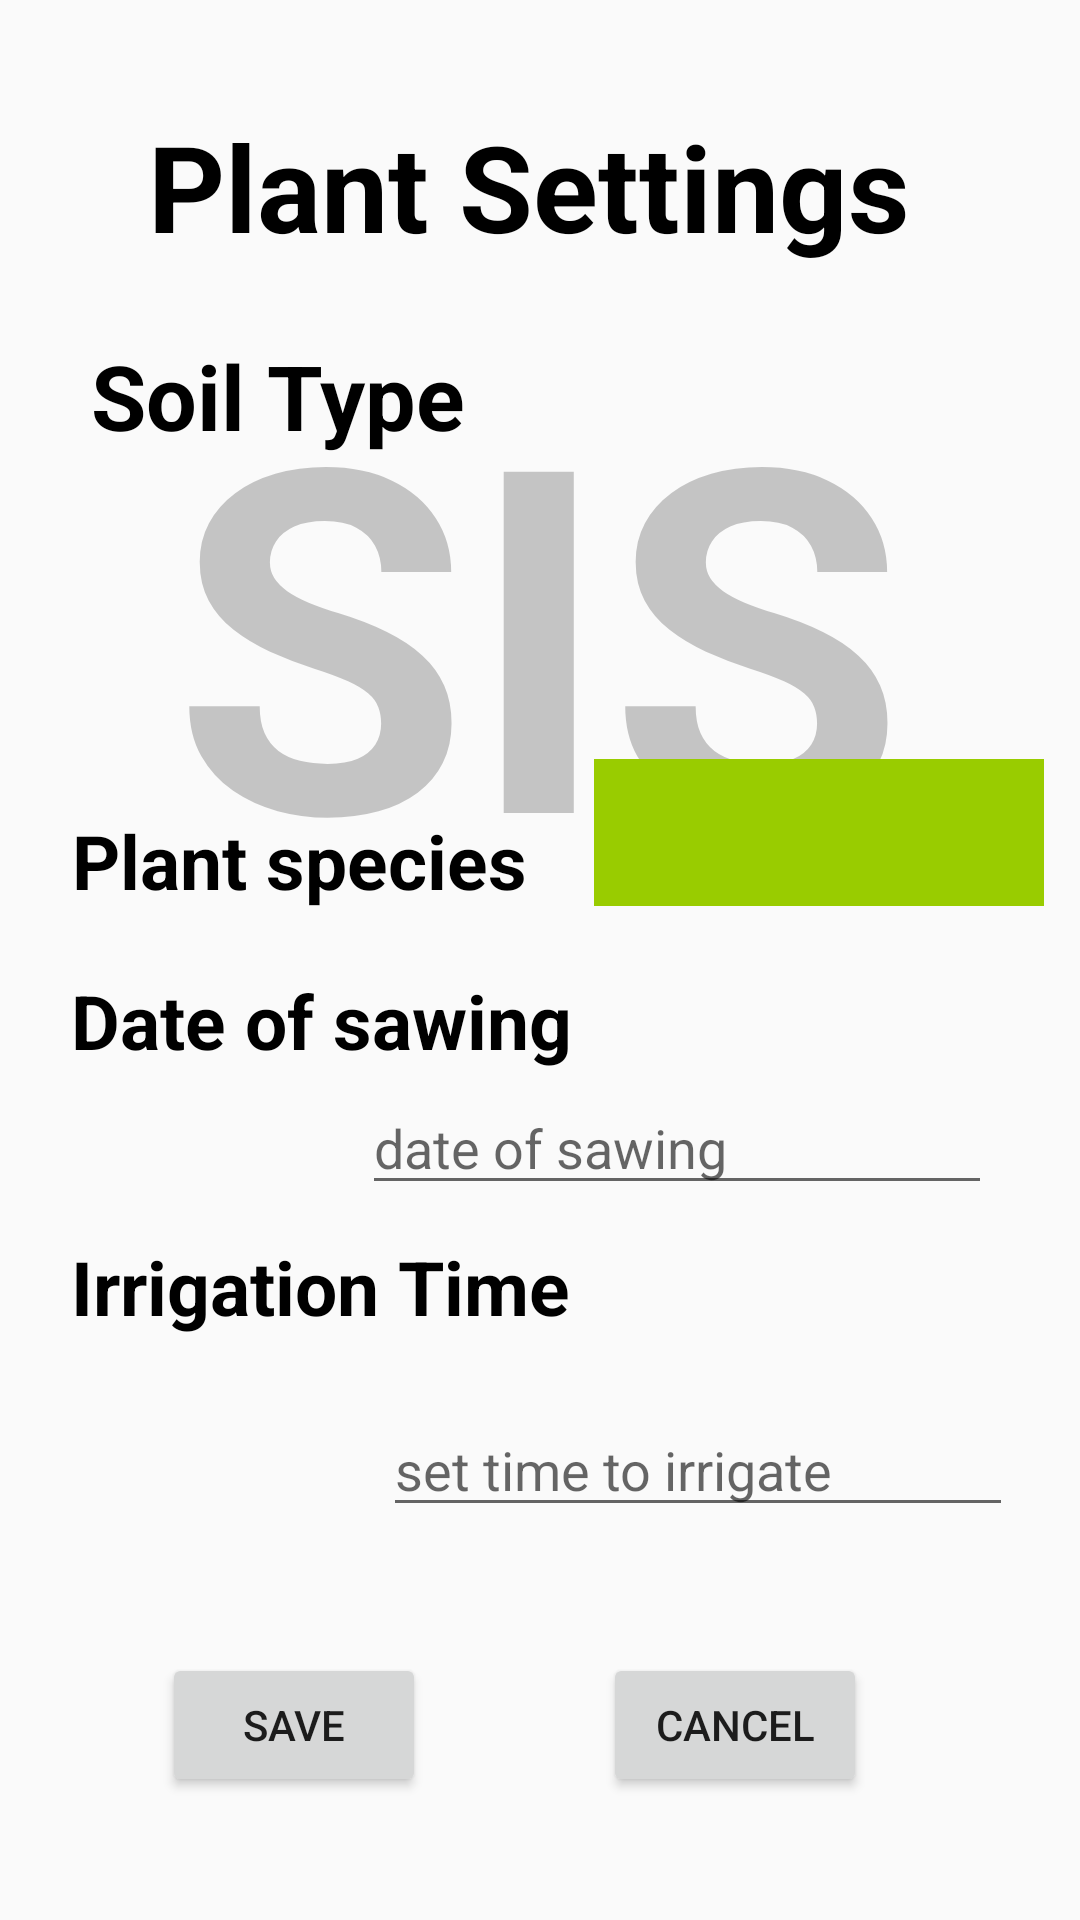

This screen was rendered from an Android layout file. Write that file and the resources it references.
<!-- AndroidManifest.xml: application theme Theme.MYSIS -->
<!-- res/layout/activity_plant_settings.xml -->
<?xml version="1.0" encoding="utf-8"?>
<androidx.constraintlayout.widget.ConstraintLayout xmlns:android="http://schemas.android.com/apk/res/android"
    xmlns:app="http://schemas.android.com/apk/res-auto"
    xmlns:tools="http://schemas.android.com/tools"
    android:layout_width="match_parent"
    android:layout_height="match_parent"
    tools:context=".Plant_settings">

    <Button
        android:id="@+id/cancelbutton2"
        android:layout_width="wrap_content"
        android:layout_height="wrap_content"
        android:text="cancel"
        app:layout_constraintBottom_toBottomOf="parent"
        app:layout_constraintEnd_toEndOf="parent"
        app:layout_constraintHorizontal_bias="0.739"
        app:layout_constraintStart_toStartOf="parent"
        app:layout_constraintTop_toTopOf="parent"
        app:layout_constraintVertical_bias="0.931" />

    <TextView
        android:id="@+id/textView4"
        android:layout_width="wrap_content"
        android:layout_height="wrap_content"
        android:alpha="0.4"
        android:text="SIS"
        android:textSize="160dp"
        android:textStyle="bold"
        app:layout_constraintBottom_toBottomOf="parent"
        app:layout_constraintEnd_toEndOf="parent"
        app:layout_constraintHorizontal_bias="0.497"
        app:layout_constraintStart_toStartOf="parent"
        app:layout_constraintTop_toTopOf="parent"
        app:layout_constraintVertical_bias="0.239" />

    <Button
        android:id="@+id/savebutton"
        android:layout_width="wrap_content"
        android:layout_height="wrap_content"
        android:text="save"
        app:layout_constraintBottom_toBottomOf="parent"
        app:layout_constraintEnd_toEndOf="parent"
        app:layout_constraintHorizontal_bias="0.198"
        app:layout_constraintStart_toStartOf="parent"
        app:layout_constraintTop_toTopOf="parent"
        app:layout_constraintVertical_bias="0.931" />


    <TextView
        android:id="@+id/timetextView12"
        android:layout_width="wrap_content"
        android:layout_height="wrap_content"
        android:text="Irrigation Time"
        android:textColor="@color/black"
        android:textSize="25dp"
        android:textStyle="bold"
        app:layout_constraintBottom_toTopOf="@+id/savebutton"
        app:layout_constraintEnd_toEndOf="parent"
        app:layout_constraintHorizontal_bias="0.122"
        app:layout_constraintStart_toStartOf="parent"
        app:layout_constraintTop_toTopOf="@+id/textView4"
        app:layout_constraintVertical_bias="0.746" />

    <TextView
        android:id="@+id/datetextView11"
        android:layout_width="wrap_content"
        android:layout_height="wrap_content"
        android:text="Date of sawing"
        android:textColor="@color/black"
        android:textSize="25dp"
        android:textStyle="bold"
        app:layout_constraintBottom_toTopOf="@+id/savebutton"
        app:layout_constraintEnd_toEndOf="parent"
        app:layout_constraintHorizontal_bias="0.122"
        app:layout_constraintStart_toStartOf="parent"
        app:layout_constraintTop_toTopOf="@+id/textView4"
        app:layout_constraintVertical_bias="0.533" />

    <TextView
        android:id="@+id/specieView10"
        android:layout_width="wrap_content"
        android:layout_height="wrap_content"
        android:text="Plant species"
        android:textColor="@color/black"
        android:textSize="25dp"
        android:textStyle="bold"
        app:layout_constraintBottom_toBottomOf="@+id/textView4"
        app:layout_constraintEnd_toEndOf="parent"
        app:layout_constraintHorizontal_bias="0.115"
        app:layout_constraintStart_toStartOf="parent"
        app:layout_constraintTop_toTopOf="@+id/textView4"
        app:layout_constraintVertical_bias="0.938" />

    <TextView
        android:id="@+id/toptextView6"
        android:layout_width="wrap_content"
        android:layout_height="wrap_content"
        android:text="Plant Settings"
        android:textColor="@color/black"
        android:textSize="40dp"
        android:textStyle="bold"

        app:layout_constraintBottom_toBottomOf="parent"
        app:layout_constraintEnd_toEndOf="parent"
        app:layout_constraintHorizontal_bias="0.464"

        app:layout_constraintStart_toStartOf="parent"
        app:layout_constraintTop_toTopOf="parent"
        app:layout_constraintVertical_bias="0.06" />

    <TextView
        android:id="@+id/soiltextView9"
        android:layout_width="wrap_content"
        android:layout_height="wrap_content"
        android:text="Soil Type"
        android:textColor="@color/black"
        android:textSize="30dp"
        android:textStyle="bold"
        app:layout_constraintBottom_toBottomOf="@+id/textView4"
        app:layout_constraintEnd_toEndOf="parent"
        app:layout_constraintHorizontal_bias="0.129"
        app:layout_constraintStart_toStartOf="parent"
        app:layout_constraintTop_toTopOf="@+id/textView4"
        app:layout_constraintVertical_bias="0.057" />

    <EditText
        android:id="@+id/datepickerdialog1"
        android:layout_width="wrap_content"
        android:layout_height="wrap_content"
        android:ems="10"
        android:focusable="false"
        android:hint="date of sawing"
        android:inputType="none"
        app:layout_constraintBottom_toBottomOf="parent"
        app:layout_constraintEnd_toEndOf="parent"
        app:layout_constraintHorizontal_bias="0.805"
        app:layout_constraintStart_toStartOf="parent"
        app:layout_constraintTop_toTopOf="parent"
        app:layout_constraintVertical_bias="0.602" />

    <EditText
        android:id="@+id/timepickerdialog1"
        android:layout_width="wrap_content"
        android:layout_height="wrap_content"
        android:ems="10"
        android:focusable="false"
        android:hint="set time to irrigate"
        android:inputType="none"
        app:layout_constraintBottom_toBottomOf="parent"
        app:layout_constraintEnd_toEndOf="parent"
        app:layout_constraintHorizontal_bias="0.85"
        app:layout_constraintStart_toStartOf="parent"
        app:layout_constraintTop_toTopOf="parent"
        app:layout_constraintVertical_bias="0.781" />

    <Spinner
        android:id="@+id/plantspinner"
        android:layout_width="150dp"
        android:layout_height="49dp"
        android:background="@android:color/holo_green_light"
        app:layout_constraintBottom_toBottomOf="parent"
        app:layout_constraintEnd_toEndOf="parent"
        app:layout_constraintHorizontal_bias="0.943"
        app:layout_constraintStart_toStartOf="parent"
        app:layout_constraintTop_toTopOf="parent"
        app:layout_constraintVertical_bias="0.428" />

</androidx.constraintlayout.widget.ConstraintLayout>
<!-- resources referenced by this layout -->
<resources>
  <style name="Theme.MYSIS" parent="Theme.AppCompat.Light.NoActionBar">
          
          <item name="colorPrimary">@color/purple_500</item>
          <item name="colorPrimaryDark">@color/purple_700</item>
          <item name="colorAccent">@color/teal_200</item>
          
      </style>
  <!-- not gathered from this repository: default colours our renderer supplied (Android Studio template values) -->
  <color name="purple_500">#FF6200EE</color>
  <color name="purple_700">#FF3700B3</color>
  <color name="teal_200">#FF03DAC5</color>
  <color name="black">#FF000000</color>
</resources>
